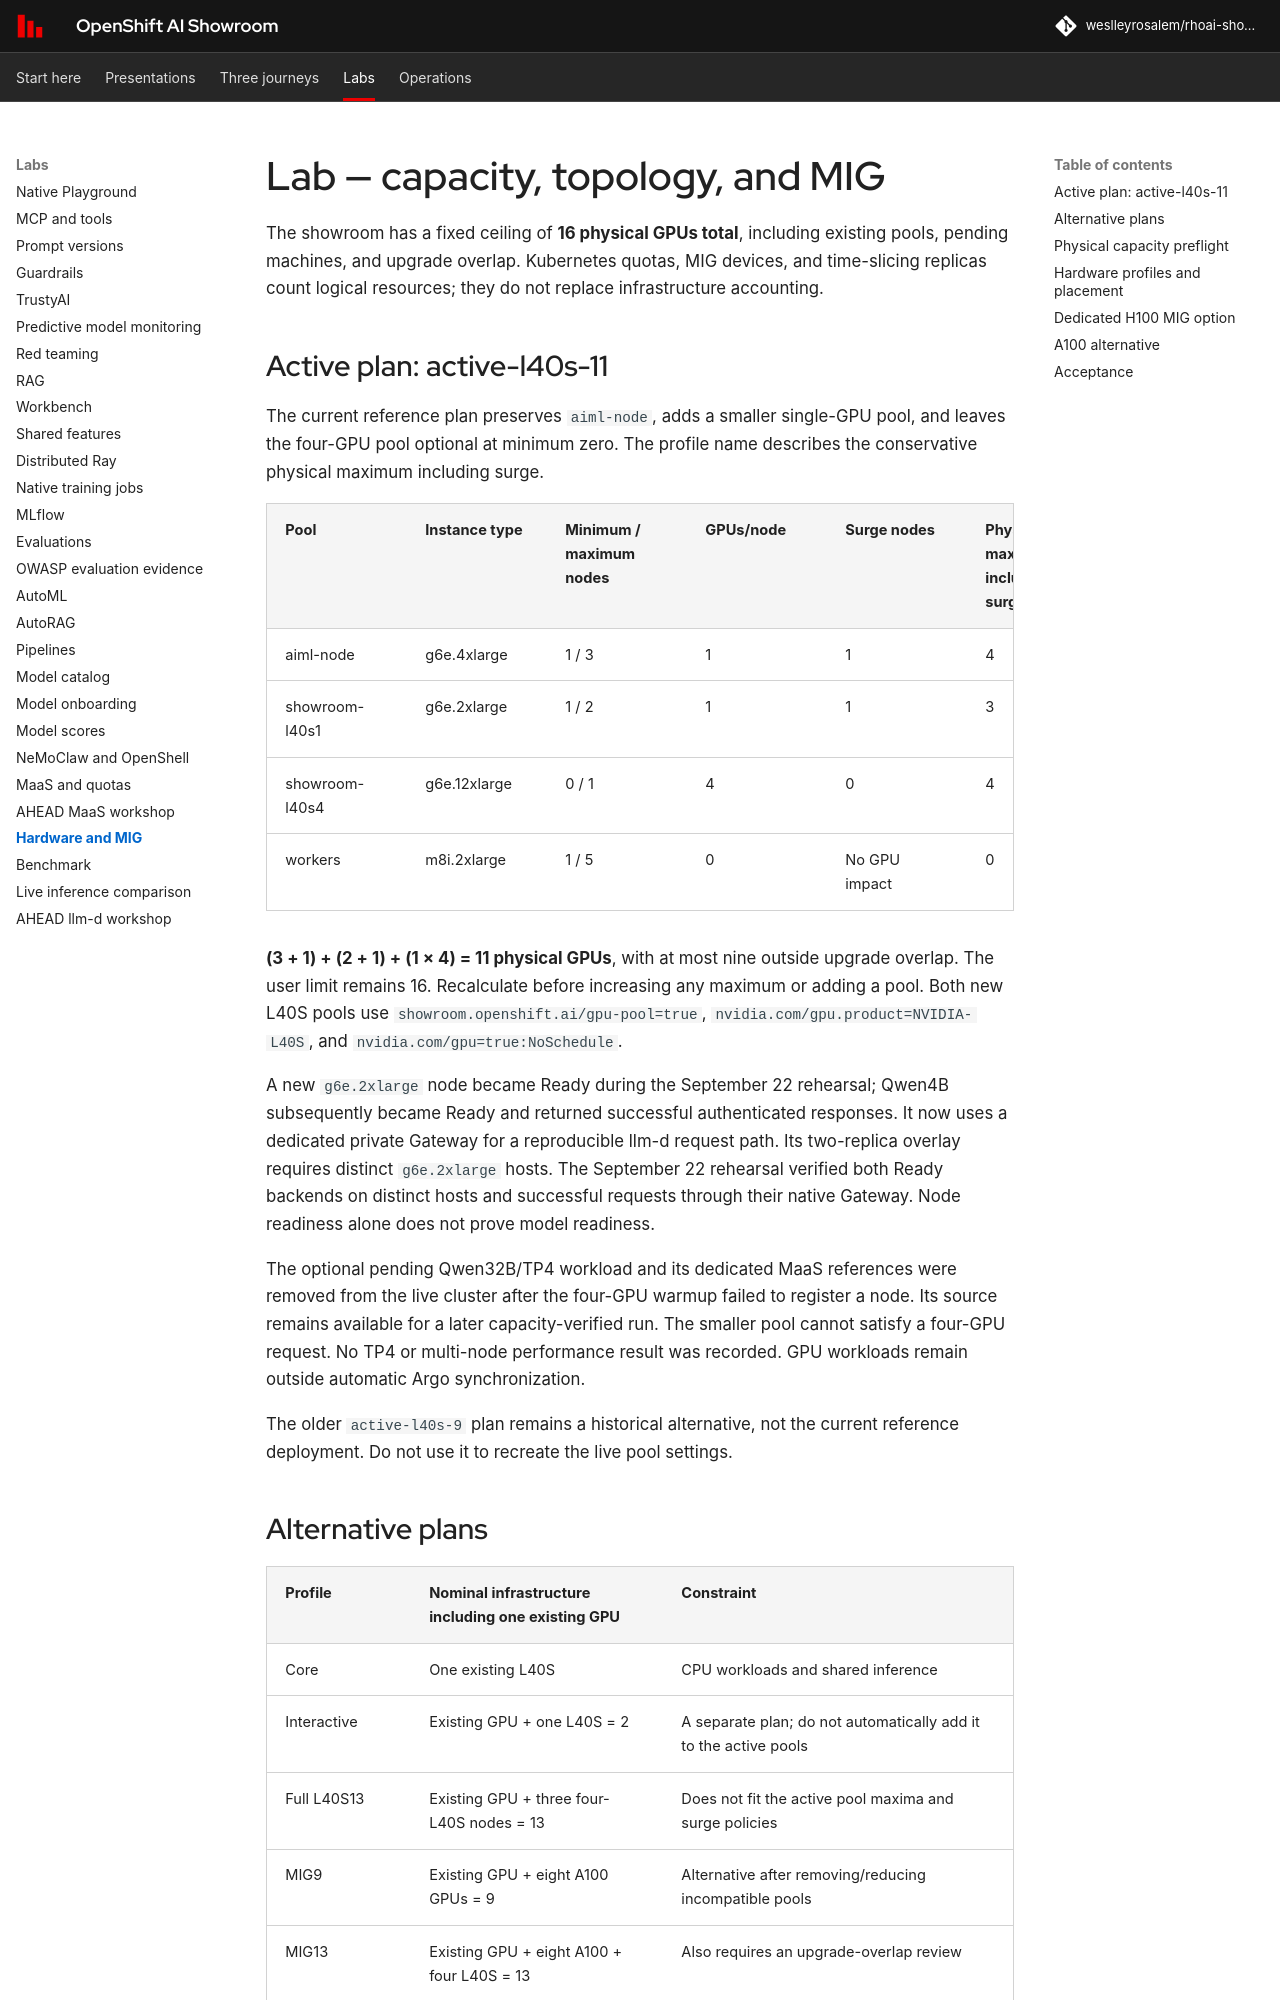

repository: weslleyrosalem/rhoai-showroom · page: labs/hardware/index.html · generator: mkdocs

# Lab — capacity, topology, and MIG

The showroom has a fixed ceiling of **16 physical GPUs total**, including existing pools, pending machines, and upgrade overlap. Kubernetes quotas, MIG devices, and time-slicing replicas count logical resources; they do not replace infrastructure accounting.

## Active plan: active-l40s-11

The current reference plan preserves `aiml-node`, adds a smaller single-GPU pool, and leaves the four-GPU pool optional at minimum zero. The profile name describes the conservative physical maximum including surge.

| Pool | Instance type | Minimum / maximum nodes | GPUs/node | Surge nodes | Physical maximum including surge |
|---|---|---|---|---|---|
| aiml-node | g6e.4xlarge | 1 / 3 | 1 | 1 | 4 |
| showroom-l40s1 | g6e.2xlarge | 1 / 2 | 1 | 1 | 3 |
| showroom-l40s4 | g6e.12xlarge | 0 / 1 | 4 | 0 | 4 |
| workers | m8i.2xlarge | 1 / 5 | 0 | No GPU impact | 0 |

**(3 + 1) + (2 + 1) + (1 × 4) = 11 physical GPUs**, with at most nine outside upgrade overlap. The user limit remains 16. Recalculate before increasing any maximum or adding a pool. Both new L40S pools use `showroom.openshift.ai/gpu-pool=true`, `nvidia.com/gpu.product=NVIDIA-L40S`, and `nvidia.com/gpu=true:NoSchedule`.

A new `g6e.2xlarge` node became Ready during the September 22 rehearsal; Qwen4B subsequently became Ready and returned successful authenticated responses. It now uses a dedicated private Gateway for a reproducible llm-d request path. Its two-replica overlay requires distinct `g6e.2xlarge` hosts. The September 22 rehearsal verified both Ready backends on distinct hosts and successful requests through their native Gateway. Node readiness alone does not prove model readiness.

The optional pending Qwen32B/TP4 workload and its dedicated MaaS references were removed from the live cluster after the four-GPU warmup failed to register a node. Its source remains available for a later capacity-verified run. The smaller pool cannot satisfy a four-GPU request. No TP4 or multi-node performance result was recorded. GPU workloads remain outside automatic Argo synchronization.

The older `active-l40s-9` plan remains a historical alternative, not the current reference deployment. Do not use it to recreate the live pool settings.

## Alternative plans

| Profile | Nominal infrastructure including one existing GPU | Constraint |
|---|---|---|
| Core | One existing L40S | CPU workloads and shared inference |
| Interactive | Existing GPU + one L40S = 2 | A separate plan; do not automatically add it to the active pools |
| Full L40S13 | Existing GPU + three four-L40S nodes = 13 | Does not fit the active pool maxima and surge policies |
| MIG9 | Existing GPU + eight A100 GPUs = 9 | Alternative after removing/reducing incompatible pools |
| MIG13 | Existing GPU + eight A100 + four L40S = 13 | Also requires an upgrade-overlap review |
| MIG H100 single | Active pools plus one H100 | Planned option below; conservative maximum 13 with the current pool settings |

These plans are not additive. Full13 plus one four-GPU surge node reaches 17. An eight-GPU A100 node with one surge node plus the existing L40S also exceeds 16. Do not invent a zero-surge value to make a plan pass.

AWS documents four L40S GPUs in `g6e.12xlarge`, eight A100 GPUs in `p4d.24xlarge`, and one H100 with 80GB HBM3 in `p5.4xlarge`. Region, ROSA offerings, account quotas, capacity, and pricing require independent verification. P5.4xlarge does not support GPUDirect RDMA. [G6e](https://aws.amazon.com/ec2/instance-types/g6e/), [P4](https://aws.amazon.com/ec2/instance-types/p4/), [P5](https://aws.amazon.com/ec2/instance-types/p5/).
